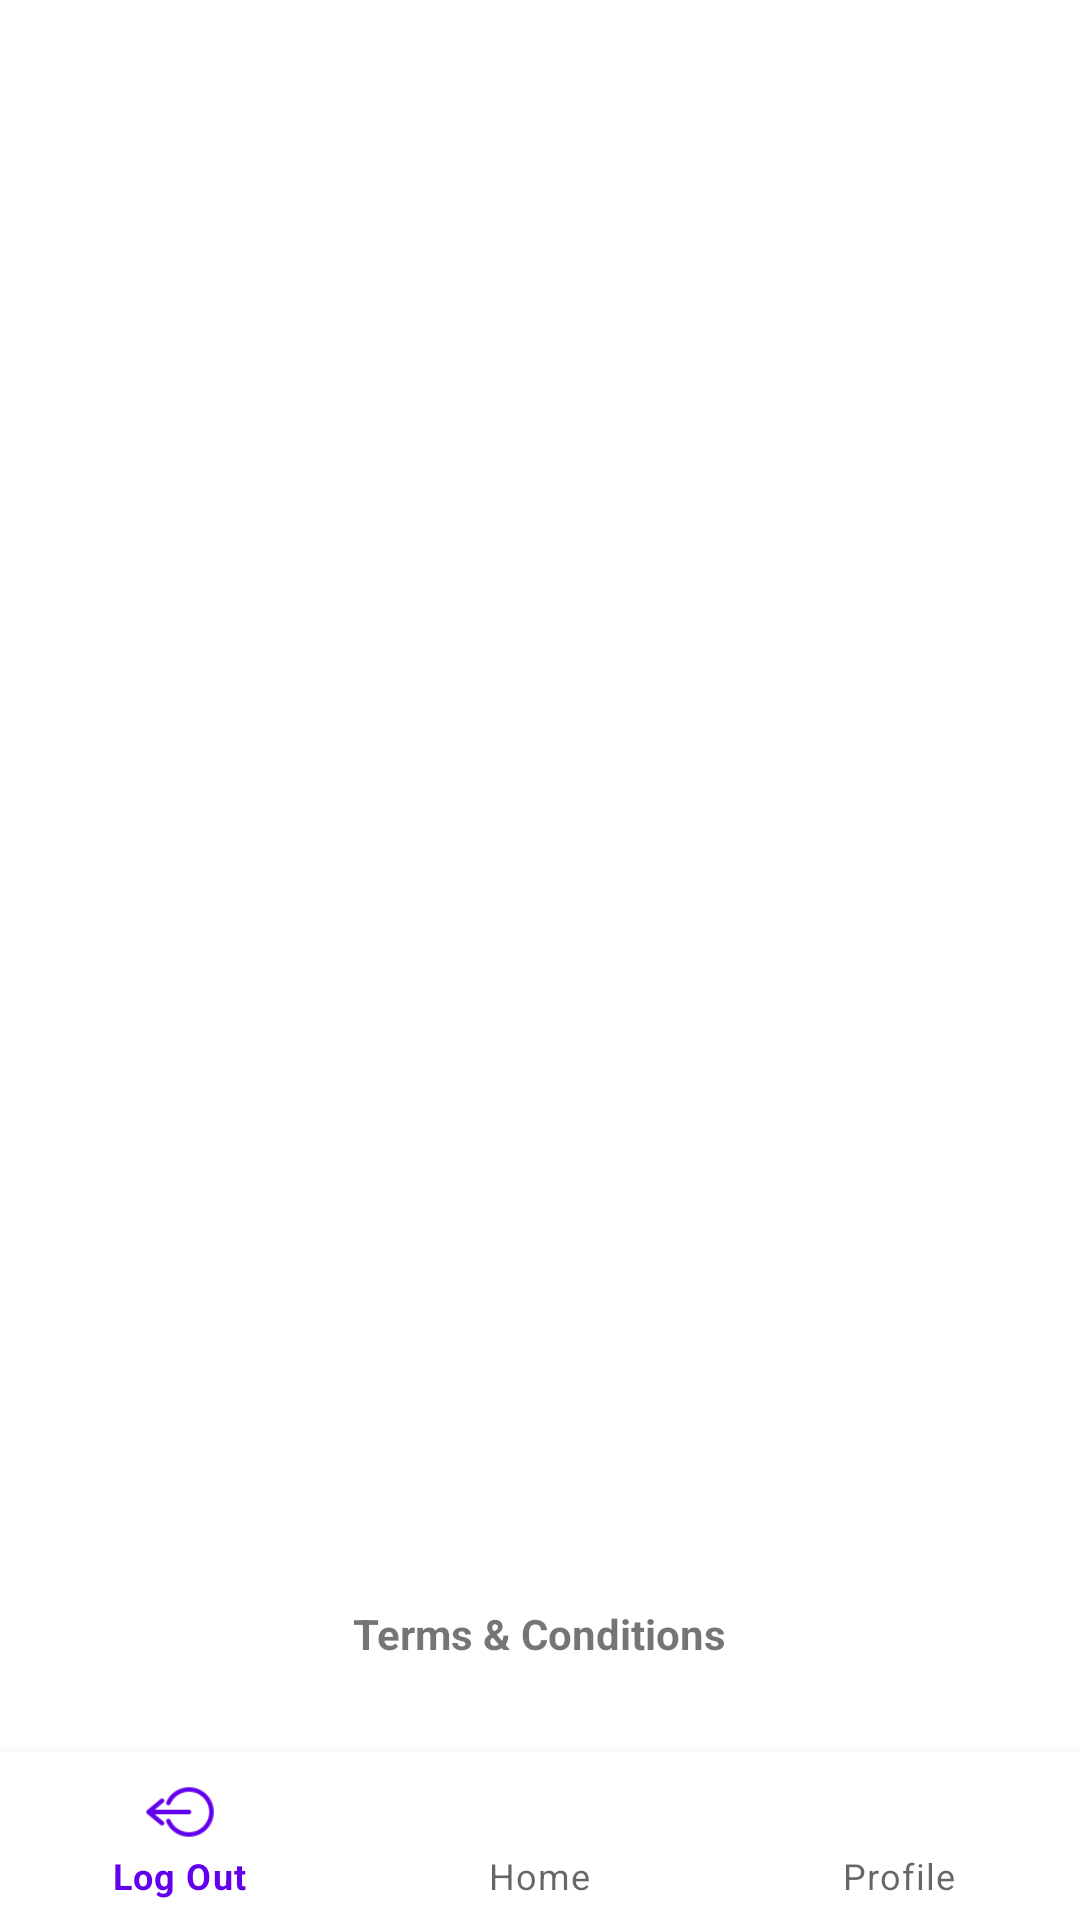

Reconstruct the res/layout file that produces this screen, plus the resources it refers to.
<!-- AndroidManifest.xml: application theme Theme.PhoneMithra -->
<!-- res/layout/activity_profile.xml -->
<?xml version="1.0" encoding="utf-8"?>
<androidx.constraintlayout.widget.ConstraintLayout xmlns:android="http://schemas.android.com/apk/res/android"
    xmlns:app="http://schemas.android.com/apk/res-auto"
    xmlns:tools="http://schemas.android.com/tools"
    android:layout_width="match_parent"
    android:layout_height="match_parent"
    tools:context=".Profile">
    <com.google.android.material.bottomnavigation.BottomNavigationView
        android:id="@+id/bottom_navigation"
        android:layout_width="match_parent"
        android:layout_height="wrap_content"
        app:layout_constraintBottom_toBottomOf="parent"
        app:menu="@menu/bottom_nav" />

    <TextView
        android:id="@+id/userName"
        android:layout_width="wrap_content"
        android:layout_height="wrap_content"
        android:layout_marginTop="100dp"
        tools:text="Ashwin Joseph Manthara"
        android:textSize="30sp"
        app:layout_constraintEnd_toEndOf="parent"
        app:layout_constraintStart_toStartOf="parent"
        app:layout_constraintTop_toTopOf="parent" />

    <TextView
        android:id="@+id/userEmail"
        android:layout_width="wrap_content"
        android:layout_height="wrap_content"
        android:layout_marginTop="50dp"
        android:textSize="20dp"
        tools:text="Your email"
        app:layout_constraintEnd_toEndOf="parent"
        app:layout_constraintStart_toStartOf="parent"
        app:layout_constraintTop_toBottomOf="@+id/userName" />

    <TextView
        android:id="@+id/userNumber"
        android:layout_width="wrap_content"
        android:layout_height="wrap_content"
        android:layout_marginTop="30dp"
        android:textSize="20dp"
        tools:text="Your phone number"
        app:layout_constraintEnd_toEndOf="parent"
        app:layout_constraintStart_toStartOf="parent"
        app:layout_constraintTop_toBottomOf="@+id/userEmail" />

    <TextView
        android:id="@+id/textView5"
        android:layout_width="wrap_content"
        android:layout_height="wrap_content"
        android:layout_marginBottom="30dp"
        android:text="@string/profileTerms"
        android:textStyle="bold"
        app:layout_constraintBottom_toTopOf="@+id/bottom_navigation"
        app:layout_constraintEnd_toEndOf="parent"
        app:layout_constraintStart_toStartOf="parent" />


</androidx.constraintlayout.widget.ConstraintLayout>
<!-- resources referenced by this layout -->
<resources>
  <string name="profileTerms">Terms &amp; Conditions</string>
  <style name="Theme.PhoneMithra" parent="Theme.MaterialComponents.DayNight.DarkActionBar">
          
          <item name="colorPrimary">@color/purple_500</item>
          <item name="colorPrimaryVariant">@color/purple_700</item>
          <item name="colorOnPrimary">@color/white</item>
          
          <item name="colorSecondary">@color/teal_200</item>
          <item name="colorSecondaryVariant">@color/teal_700</item>
          <item name="colorOnSecondary">@color/black</item>
          
          <item name="android:statusBarColor" tools:targetApi="l">?attr/colorPrimaryVariant</item>
          
      </style>
  <!-- not gathered from this repository: default colours our renderer supplied (Android Studio template values) -->
  <color name="purple_500">#FF6200EE</color>
  <color name="purple_700">#FF3700B3</color>
  <color name="teal_200">#FF03DAC5</color>
  <color name="teal_700">#FF018786</color>
  <color name="black">#FF000000</color>
  <color name="white">#FFFFFFFF</color>
</resources>
